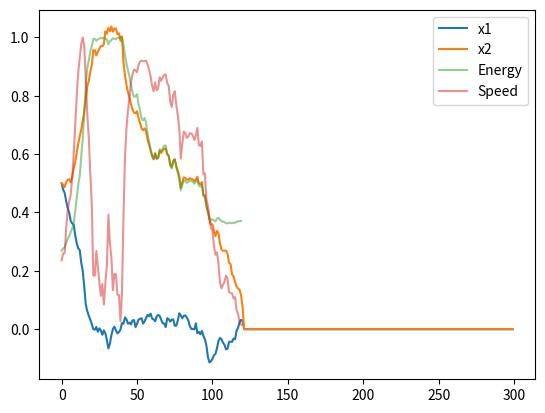

Python code for this plot:
# -*- coding: utf-8 -*-
"""
Created on Mon Sep 11 08:43:49 2017

@author: garrettsmith

Trying out the Lyapunov approach to the dynamics, following:
    Han et al. (1989), Ciocoiu (1996, 2009), Muezzinoglu & Zurada (2006)

Starting with three fixed points: the origin (before two words have been
introduced), (1, 0) and (0, 1), representing two possible attachments between 
two words.

The two attractors should have different feature matches, affecting the
probability of settling at each one

Phenomena to keep track of:
    --Soft deflection
    --Terminal attraction
    --Saddles masquerading as attractors
"""

import numpy as np
import matplotlib.pyplot as plt
from itertools import product


# Defining functions
def l2norm(x):
    return np.sqrt(x @ x)


def rbf(x, c, gamma):
    phi = np.exp(-l2norm(x-c)**2/gamma)
    return phi


def dyn(x, c, gamma, weights, ipt):
    """Takes the current position, a list of attractors, and the gamma
    parameters as arguments and updates the state.
    """
    dx = (weights[0]*(-2./gamma) * (x - c[0]) * rbf(x, c[0], gamma)
          + weights[1]*(-2./gamma) * (x - c[1]) * rbf(x, c[1], gamma)
          + weights[2]*(-2./gamma) * (x - c[2]) * rbf(x, c[2], gamma) + ipt*x)
    return dx


def energy(x, c, gamma, weights):
    e = 0
    for i in range(len(c)):
        e += weights[i]*rbf(x, c[i], gamma)
    return e


def speed(x, c, gamma, weights):
    vel = dyn(x, c, gamma, weights, [0, 0])
    return l2norm(vel)


# Setting up the basics for the simulation
ndim = 2
tlen = 300
c0 = np.array([0., 0])
c1 = np.array([1., 0])
c2 = np.array([0., 1])
cs = [c0, c1, c2]
# Feature matches/size of basins
weights = np.array([1, 2, 3.])
gamma = 0.25
x = np.zeros((tlen, ndim))
# Trying out init. cond. a little away from attr. at origin
x[0, ] = [0.5]*ndim
tau = 0.01
e = np.zeros(tlen)
noise = np.sqrt(tau) * np.random.normal(0, 0.15, (tlen, ndim))
speeds = np.zeros(tlen)
ipt = np.array([0., 0])
t = 1
trigger = 0

while t < tlen:  # and not speed(x[t, ], cs, gamma, weights) < 0.2:
    x[t] = x[t-1, ]+(tau
                     * dyn(x[t-1, ], cs, gamma, weights, ipt) + noise[t-1, ])
    e[t-1, ] = energy(x[t-1, ], cs, gamma, weights)
    speeds[t-1, ] = speed(x[t-1, ], cs, gamma, weights)
    if speeds[t-1, ] < 0.2 and trigger == 0:
        #ipt = 3.5*(c1 - x[t-1, ])
        ipt = [8, -7.]
        trigger = 1
    if speeds[t-1, ] < 0.1 and trigger == 1 and t > 100:
        ipt = [0., 0]
        break
    t += 1

plt.plot(x)
#plt.ylim(-0.1, 1.1)
plt.plot(np.trim_zeros(e)/np.max(np.trim_zeros(e)), alpha=0.5)
plt.plot(np.trim_zeros(speeds) / np.max(np.trim_zeros(speeds)), alpha=0.5)
plt.legend(['x1', 'x2', 'Energy', 'Speed'])
plt.show()

# Plotting energy contours
#plt.figure(figsize=(5,5))
#x1 = np.linspace(-0.2, 1.2)
#x2 = np.linspace(-0.2, 1.2)
#E = np.zeros((len(x1), len(x2)))
#for i, j in product(range(len(x1)), range(len(x2))):
#    E[i, j] = energy([x1[i], x2[j]], cs, gamma, weights)
#cplot = plt.contour(x1, x2, E, 10)
#plt.clabel(cplot, inline=1)
#plt.show()
